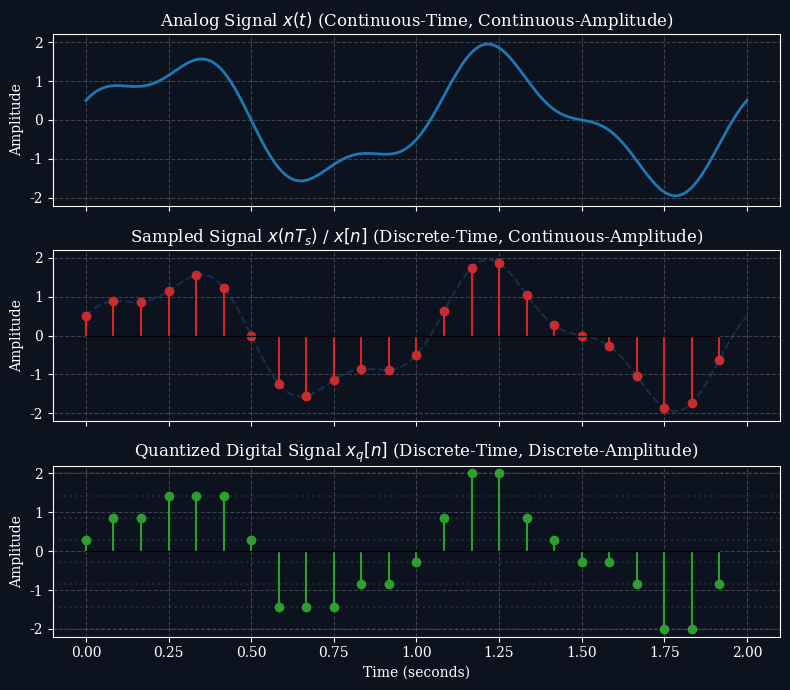
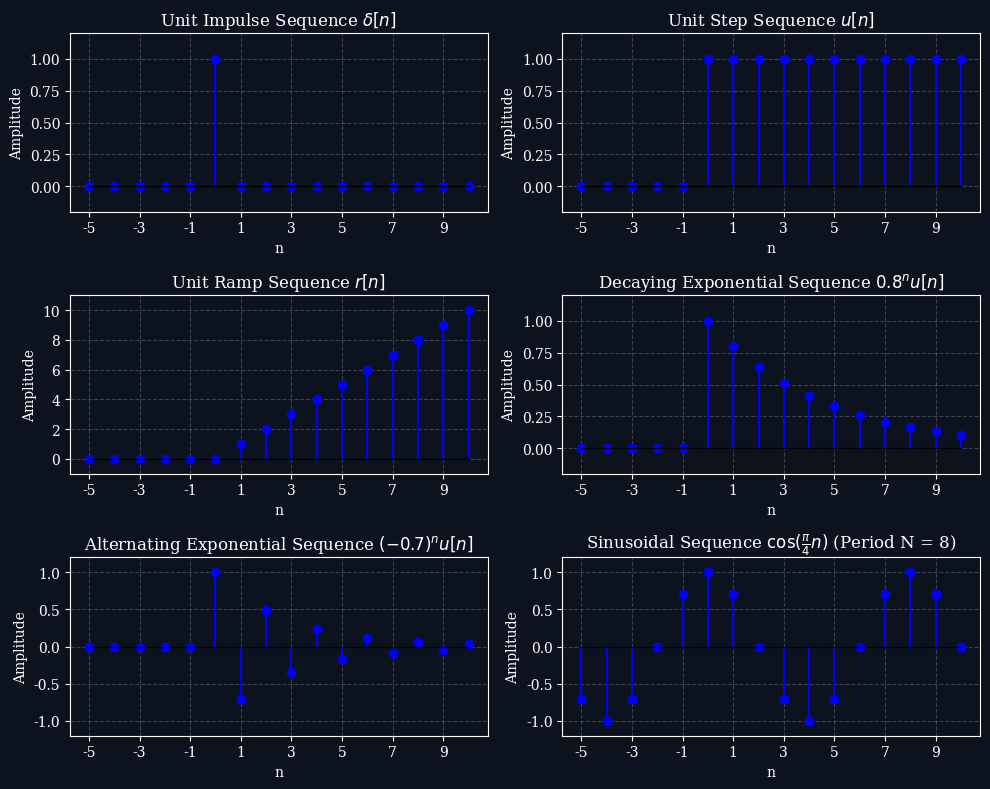
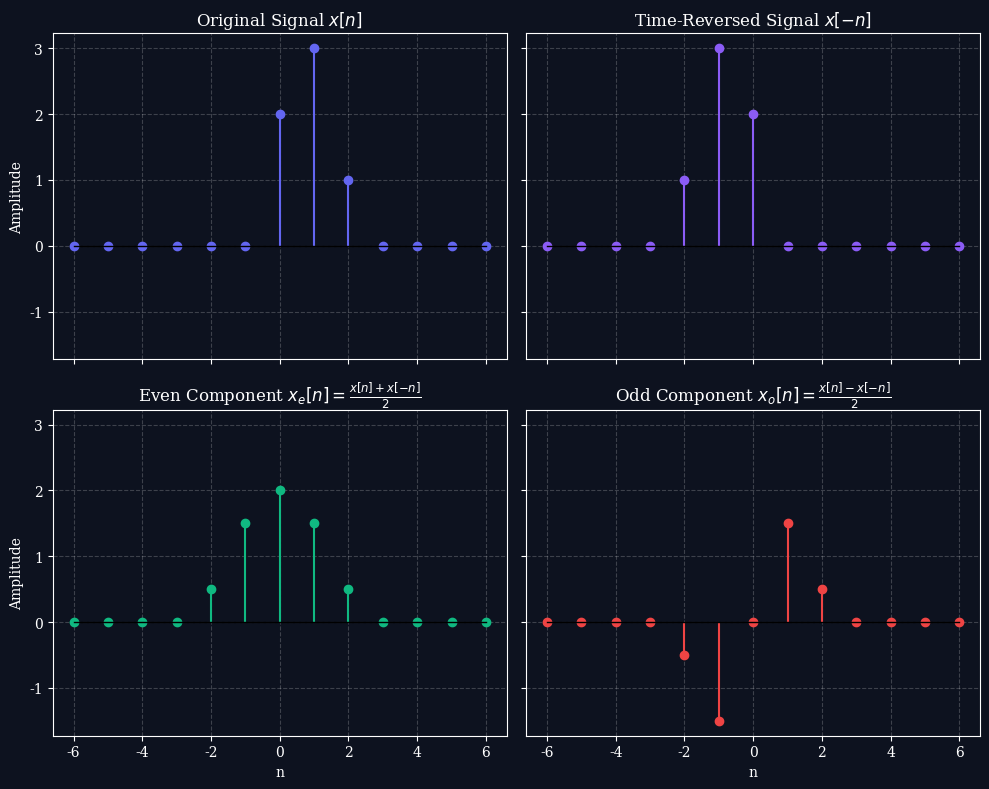
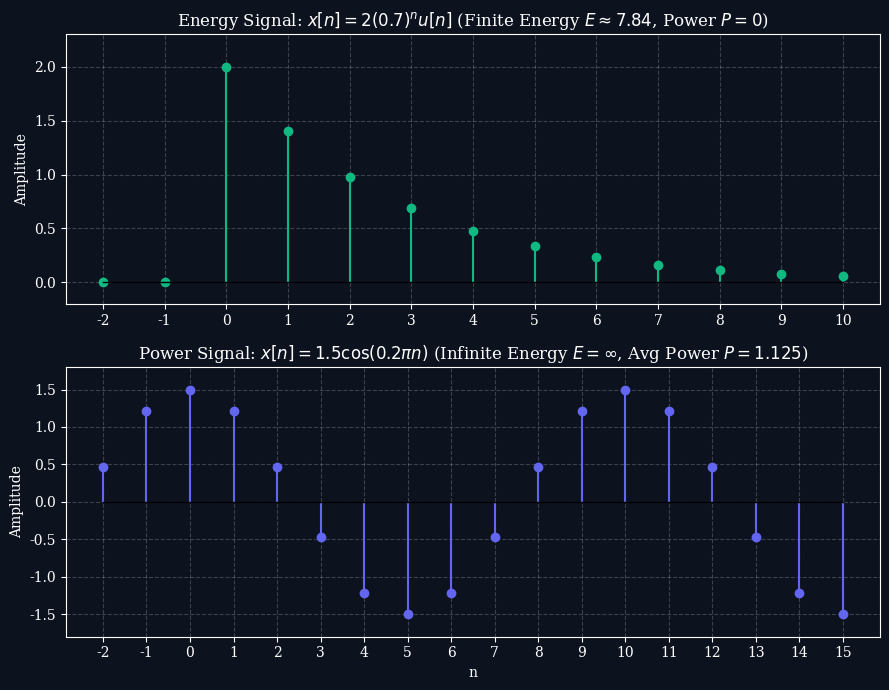

Reproduce these figures in Python, in order.
import os
import numpy as np
import matplotlib.pyplot as plt

# Create images directory if it doesn't exist
os.makedirs("images", exist_ok=True)

# Set plotting style for clean academic dark mode look
plt.style.use('dark_background')
plt.rcParams['font.family'] = 'serif'
plt.rcParams['font.size'] = 10
plt.rcParams['axes.grid'] = True
plt.rcParams['grid.alpha'] = 0.2
plt.rcParams['grid.linestyle'] = '--'
plt.rcParams['figure.facecolor'] = '#0d121f'
plt.rcParams['axes.facecolor'] = '#0d121f'
plt.rcParams['savefig.facecolor'] = '#0d121f'

# -------------------------------------------------------------
# Plot 1: Analog vs. Sampled vs. Digital (Quantized)
# -------------------------------------------------------------
t = np.linspace(0, 2, 500)
x_t = 1.5 * np.sin(2 * np.pi * 1.0 * t) + 0.5 * np.cos(2 * np.pi * 2.5 * t)

# Sampling parameters
fs = 12
t_s = np.arange(0, 2, 1/fs)
x_ts = 1.5 * np.sin(2 * np.pi * 1.0 * t_s) + 0.5 * np.cos(2 * np.pi * 2.5 * t_s)

# Quantization (e.g., 3-bit, 8 levels between -2.0 and 2.0)
levels = np.linspace(-2.0, 2.0, 8)
x_tq = np.array([levels[np.argmin(np.abs(val - levels))] for val in x_ts])

fig, axs = plt.subplots(3, 1, figsize=(8, 7), sharex=True)

# 1. Analog
axs[0].plot(t, x_t, color='#1f77b4', lw=2)
axs[0].set_title("Analog Signal $x(t)$ (Continuous-Time, Continuous-Amplitude)")
axs[0].set_ylabel("Amplitude")
axs[0].set_ylim(-2.2, 2.2)

# 2. Sampled
markerline, stemlines, baseline = axs[1].stem(t_s, x_ts)
plt.setp(markerline, color='#d62728', marker='o')
plt.setp(stemlines, color='#d62728')
plt.setp(baseline, color='k', linewidth=1)
axs[1].plot(t, x_t, color='#1f77b4', alpha=0.3, linestyle='--')
axs[1].set_title(r"Sampled Signal $x(nT_s)$ / $x[n]$ (Discrete-Time, Continuous-Amplitude)")
axs[1].set_ylabel("Amplitude")
axs[1].set_ylim(-2.2, 2.2)

# 3. Quantized
markerline, stemlines, baseline = axs[2].stem(t_s, x_tq)
plt.setp(markerline, color='#2ca02c', marker='o')
plt.setp(stemlines, color='#2ca02c')
plt.setp(baseline, color='k', linewidth=1)
# Draw quantization levels as horizontal guide lines
for lvl in levels:
    axs[2].axhline(lvl, color='gray', alpha=0.2, linestyle=':')
axs[2].set_title(r"Quantized Digital Signal $x_q[n]$ (Discrete-Time, Discrete-Amplitude)")
axs[2].set_xlabel("Time (seconds)")
axs[2].set_ylabel("Amplitude")
axs[2].set_ylim(-2.2, 2.2)

plt.tight_layout()
plt.savefig("images/analog_vs_digital.png", dpi=300)
plt.close()

# -------------------------------------------------------------
# Plot 2: Elementary Sequences
# -------------------------------------------------------------
fig, axs = plt.subplots(3, 2, figsize=(10, 8))
n = np.arange(-5, 11)

# 1. Unit Impulse delta[n]
delta = np.zeros_like(n)
delta[n == 0] = 1
markerline, stemlines, baseline = axs[0, 0].stem(n, delta)
plt.setp(markerline, color='blue', marker='o')
plt.setp(stemlines, color='blue')
plt.setp(baseline, color='k', linewidth=1)
axs[0, 0].set_title(r"Unit Impulse Sequence $\delta[n]$")
axs[0, 0].set_xlabel("n")
axs[0, 0].set_ylabel("Amplitude")
axs[0, 0].set_xticks(np.arange(-5, 11, 2))
axs[0, 0].set_ylim(-0.2, 1.2)

# 2. Unit Step u[n]
step = np.where(n >= 0, 1, 0)
markerline, stemlines, baseline = axs[0, 1].stem(n, step)
plt.setp(markerline, color='blue', marker='o')
plt.setp(stemlines, color='blue')
plt.setp(baseline, color='k', linewidth=1)
axs[0, 1].set_title(r"Unit Step Sequence $u[n]$")
axs[0, 1].set_xlabel("n")
axs[0, 1].set_ylabel("Amplitude")
axs[0, 1].set_xticks(np.arange(-5, 11, 2))
axs[0, 1].set_ylim(-0.2, 1.2)

# 3. Unit Ramp r[n]
ramp = np.where(n >= 0, n, 0)
markerline, stemlines, baseline = axs[1, 0].stem(n, ramp)
plt.setp(markerline, color='blue', marker='o')
plt.setp(stemlines, color='blue')
plt.setp(baseline, color='k', linewidth=1)
axs[1, 0].set_title(r"Unit Ramp Sequence $r[n]$")
axs[1, 0].set_xlabel("n")
axs[1, 0].set_ylabel("Amplitude")
axs[1, 0].set_xticks(np.arange(-5, 11, 2))
axs[1, 0].set_ylim(-1, 11)

# 4. Decaying Exponential (a = 0.8)
exp1 = np.where(n >= 0, 0.8**n, 0)
markerline, stemlines, baseline = axs[1, 1].stem(n, exp1)
plt.setp(markerline, color='blue', marker='o')
plt.setp(stemlines, color='blue')
plt.setp(baseline, color='k', linewidth=1)
axs[1, 1].set_title(r"Decaying Exponential Sequence $0.8^n u[n]$")
axs[1, 1].set_xlabel("n")
axs[1, 1].set_ylabel("Amplitude")
axs[1, 1].set_xticks(np.arange(-5, 11, 2))
axs[1, 1].set_ylim(-0.2, 1.2)

# 5. Alternating Exponential (a = -0.7)
exp2 = np.where(n >= 0, (-0.7)**n, 0)
markerline, stemlines, baseline = axs[2, 0].stem(n, exp2)
plt.setp(markerline, color='blue', marker='o')
plt.setp(stemlines, color='blue')
plt.setp(baseline, color='k', linewidth=1)
axs[2, 0].set_title(r"Alternating Exponential Sequence $(-0.7)^n u[n]$")
axs[2, 0].set_xlabel("n")
axs[2, 0].set_ylabel("Amplitude")
axs[2, 0].set_xticks(np.arange(-5, 11, 2))
axs[2, 0].set_ylim(-1.2, 1.2)

# 6. Discrete-Time Sinusoid cos(2*pi*n/8)
sinusoid = np.cos(2 * np.pi * n / 8)
markerline, stemlines, baseline = axs[2, 1].stem(n, sinusoid)
plt.setp(markerline, color='blue', marker='o')
plt.setp(stemlines, color='blue')
plt.setp(baseline, color='k', linewidth=1)
axs[2, 1].set_title(r"Sinusoidal Sequence $\cos(\frac{\pi}{4} n)$ (Period N = 8)")
axs[2, 1].set_xlabel("n")
axs[2, 1].set_ylabel("Amplitude")
axs[2, 1].set_xticks(np.arange(-5, 11, 2))
axs[2, 1].set_ylim(-1.2, 1.2)

plt.tight_layout()
plt.savefig("images/elementary_sequences.png", dpi=300)
plt.close()

# -------------------------------------------------------------
# Plot 3: Even & Odd Decomposition
# -------------------------------------------------------------
n_eo = np.arange(-6, 7)
# x[n] = 2 at n=0, 3 at n=1, 1 at n=2, 0 otherwise
x_n = np.zeros_like(n_eo, dtype=float)
x_n[n_eo == 0] = 2.0
x_n[n_eo == 1] = 3.0
x_n[n_eo == 2] = 1.0

# x[-n]
x_minus_n = x_n[::-1]

# Even part: x_e[n] = (x[n] + x[-n]) / 2
x_e = (x_n + x_minus_n) / 2.0

# Odd part: x_o[n] = (x[n] - x[-n]) / 2
x_o = (x_n - x_minus_n) / 2.0

fig, axs = plt.subplots(2, 2, figsize=(10, 8), sharex=True, sharey=True)

# x[n]
markerline, stemlines, baseline = axs[0, 0].stem(n_eo, x_n)
plt.setp(markerline, color='#6366f1', marker='o')
plt.setp(stemlines, color='#6366f1')
plt.setp(baseline, color='k', linewidth=1)
axs[0, 0].set_title(r"Original Signal $x[n]$")
axs[0, 0].set_ylabel("Amplitude")

# x[-n]
markerline, stemlines, baseline = axs[0, 1].stem(n_eo, x_minus_n)
plt.setp(markerline, color='#8b5cf6', marker='o')
plt.setp(stemlines, color='#8b5cf6')
plt.setp(baseline, color='k', linewidth=1)
axs[0, 1].set_title(r"Time-Reversed Signal $x[-n]$")

# x_e[n]
markerline, stemlines, baseline = axs[1, 0].stem(n_eo, x_e)
plt.setp(markerline, color='#10b981', marker='o')
plt.setp(stemlines, color='#10b981')
plt.setp(baseline, color='k', linewidth=1)
axs[1, 0].set_title(r"Even Component $x_e[n] = \frac{x[n] + x[-n]}{2}$")
axs[1, 0].set_xlabel("n")
axs[1, 0].set_ylabel("Amplitude")

# x_o[n]
markerline, stemlines, baseline = axs[1, 1].stem(n_eo, x_o)
plt.setp(markerline, color='#ef4444', marker='o')
plt.setp(stemlines, color='#ef4444')
plt.setp(baseline, color='k', linewidth=1)
axs[1, 1].set_title(r"Odd Component $x_o[n] = \frac{x[n] - x[-n]}{2}$")
axs[1, 1].set_xlabel("n")

plt.tight_layout()
plt.savefig("images/even_odd_decomposition.png", dpi=300)
plt.close()


# -------------------------------------------------------------
# Plot 4: Energy vs. Power Signals
# -------------------------------------------------------------
fig, axs = plt.subplots(2, 1, figsize=(9, 7))

# Energy Signal: x[n] = 2 * (0.7)^n * u[n]
n_e = np.arange(-2, 11)
x_energy = np.where(n_e >= 0, 2.0 * (0.7**n_e), 0.0)
markerline, stemlines, baseline = axs[0].stem(n_e, x_energy)
plt.setp(markerline, color='#10b981', marker='o')
plt.setp(stemlines, color='#10b981')
plt.setp(baseline, color='k', linewidth=1)
axs[0].set_title(r"Energy Signal: $x[n] = 2(0.7)^n u[n]$ (Finite Energy $E \approx 7.84$, Power $P = 0$)")
axs[0].set_ylabel("Amplitude")
axs[0].set_xticks(np.arange(-2, 11))
axs[0].set_ylim(-0.2, 2.3)

# Power Signal: x[n] = 1.5 * cos(0.2 * pi * n)
n_p = np.arange(-2, 16)
x_power = 1.5 * np.cos(0.2 * np.pi * n_p)
markerline, stemlines, baseline = axs[1].stem(n_p, x_power)
plt.setp(markerline, color='#6366f1', marker='o')
plt.setp(stemlines, color='#6366f1')
plt.setp(baseline, color='k', linewidth=1)
axs[1].set_title(r"Power Signal: $x[n] = 1.5\cos(0.2\pi n)$ (Infinite Energy $E = \infty$, Avg Power $P = 1.125$)")
axs[1].set_ylabel("Amplitude")
axs[1].set_xlabel("n")
axs[1].set_xticks(np.arange(-2, 16))
axs[1].set_ylim(-1.8, 1.8)

plt.tight_layout()
plt.savefig("images/energy_vs_power.png", dpi=300)
plt.close()

print("Images generated successfully in 'images/' folder.")
